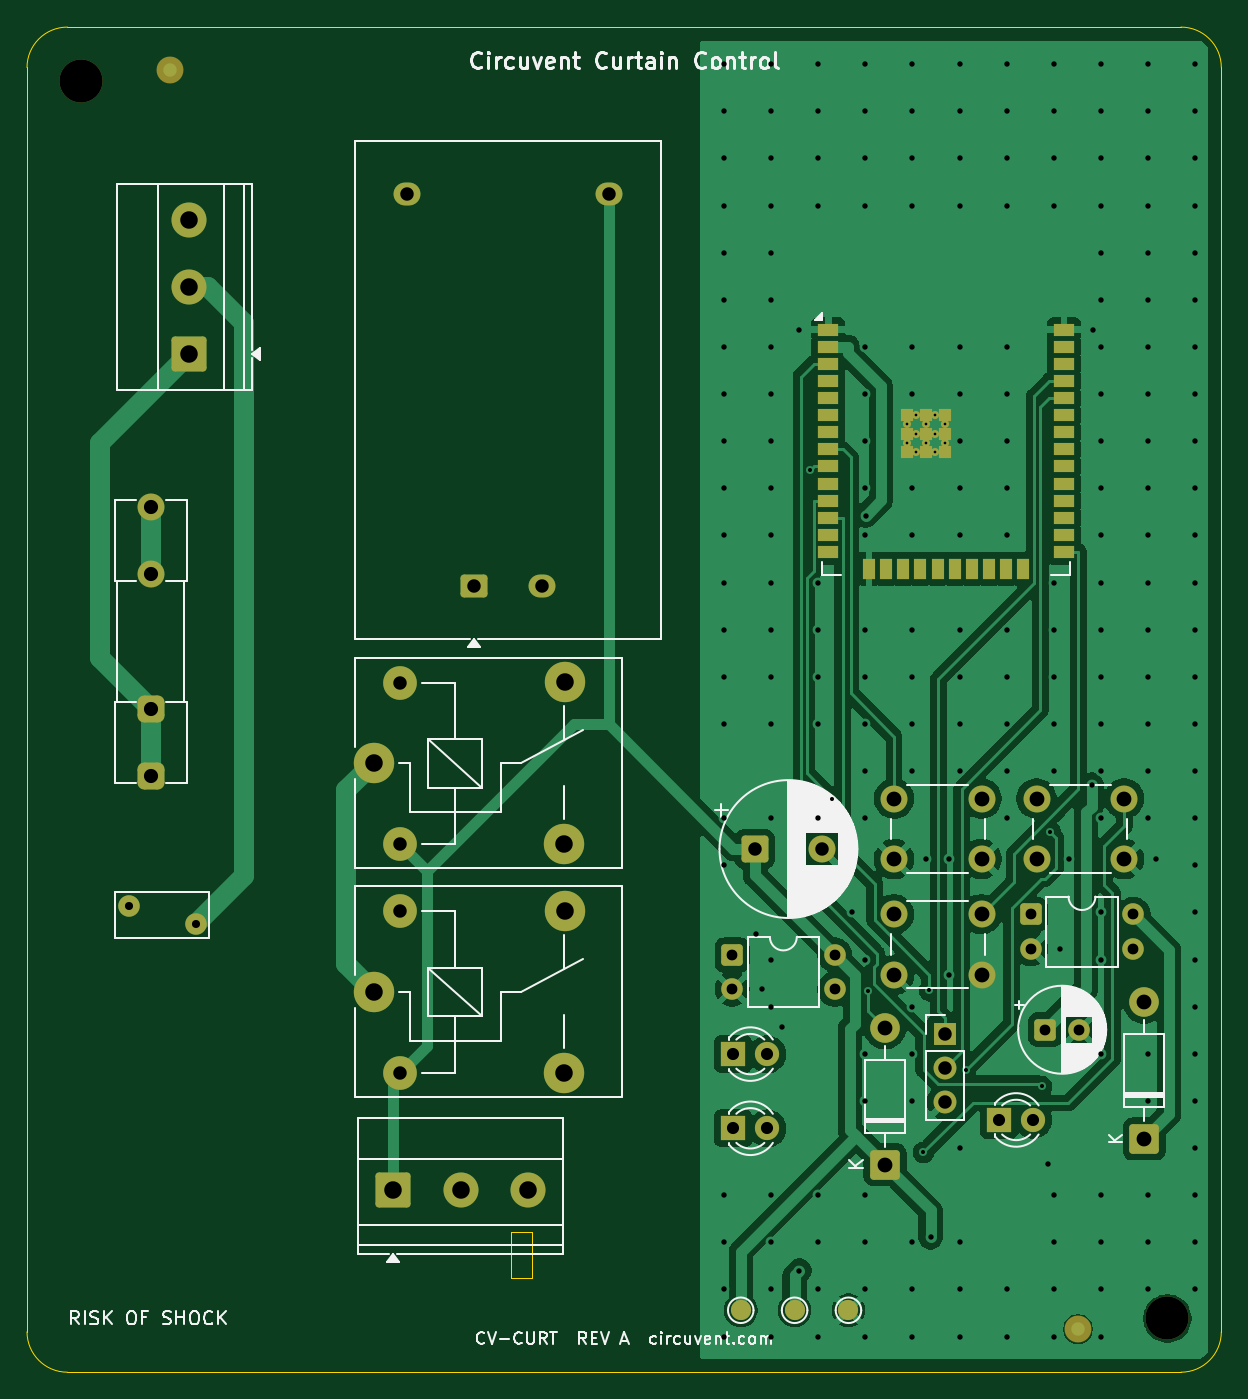
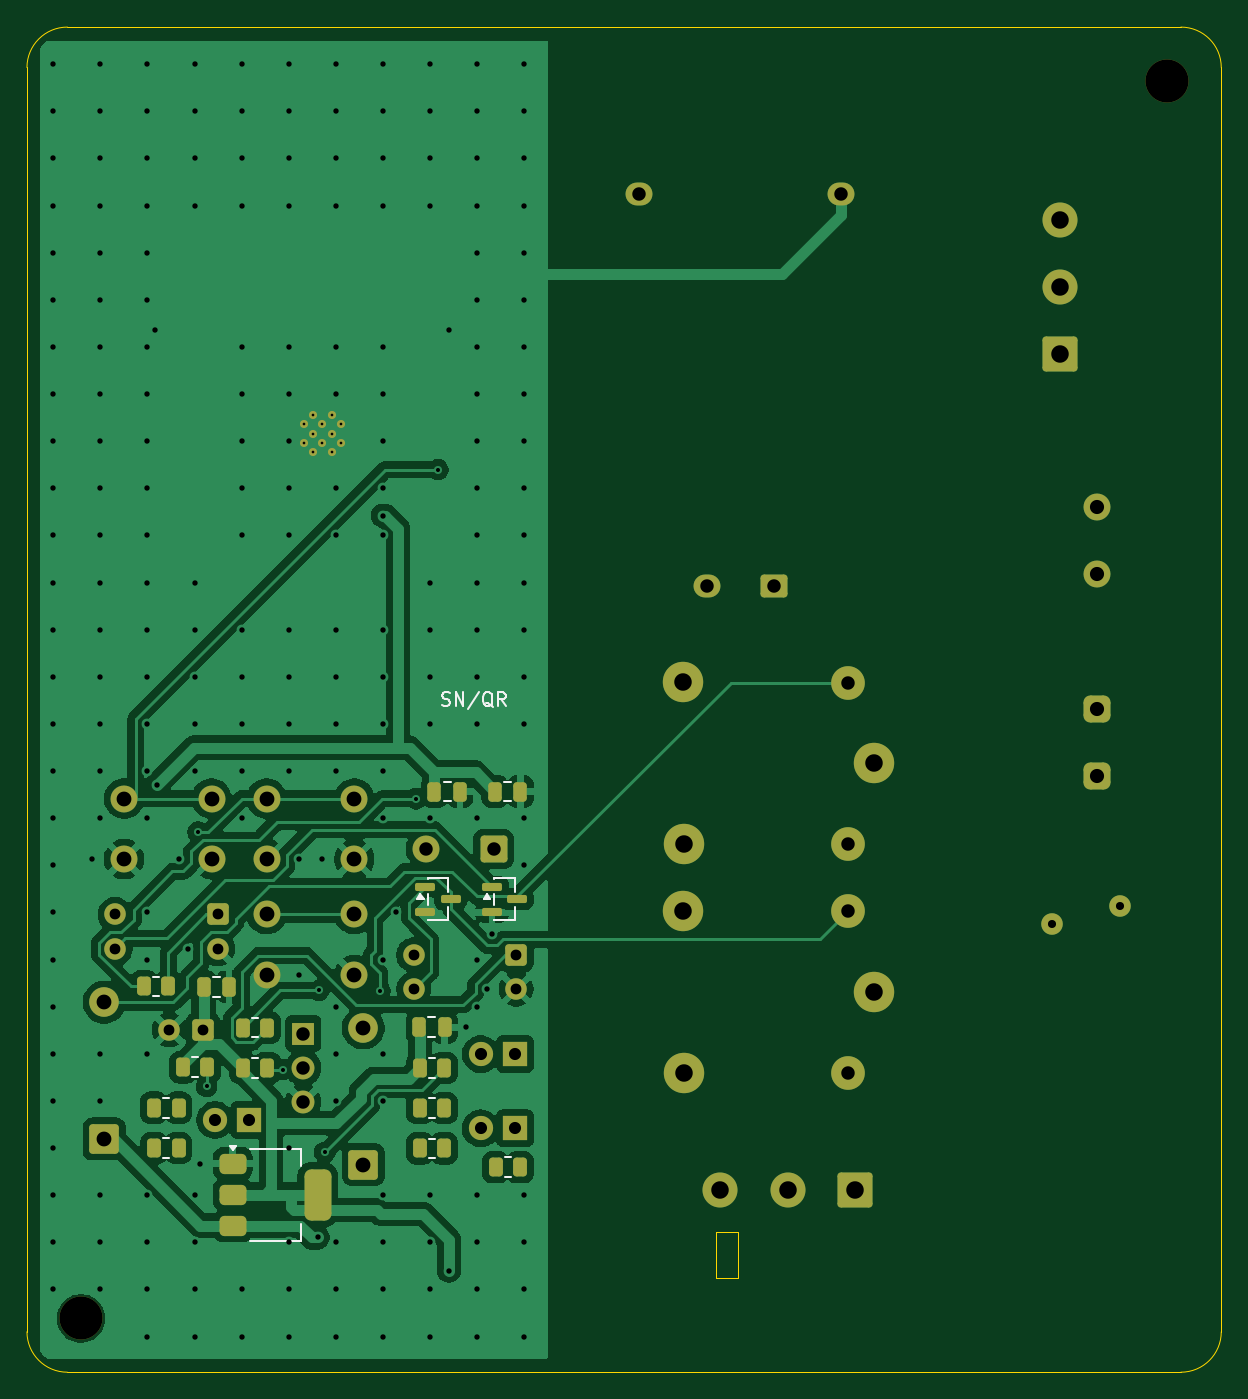
Circuit board: 11 layer files. Board 88.7 x 99.9 mm.
- bottom_copper: cv-curt-B_Cu.gbr (134926 bytes)
- bottom_mask: cv-curt-B_Mask.gbr (6505 bytes)
- paste: cv-curt-B_Paste.gbr (2875 bytes)
- bottom_silk: cv-curt-B_Silkscreen.gbr (6616 bytes)
- outline: cv-curt-Edge_Cuts.gbr (1200 bytes)
- top_copper: cv-curt-F_Cu.gbr (106791 bytes)
- top_mask: cv-curt-F_Mask.gbr (6293 bytes)
- paste: cv-curt-F_Paste.gbr (1795 bytes)
- top_silk: cv-curt-F_Silkscreen.gbr (53237 bytes)
- drill: cv-curt-NPTH.drl (359 bytes)
- drill: cv-curt-PTH.drl (6212 bytes)

=== bottom_copper: cv-curt-B_Cu.gbr (134926 bytes, source omitted) ===
=== bottom_mask: cv-curt-B_Mask.gbr (6505 bytes, source omitted) ===
=== paste: cv-curt-B_Paste.gbr (2875 bytes, source withheld) ===
=== bottom_silk: cv-curt-B_Silkscreen.gbr ===
%TF.GenerationSoftware,KiCad,Pcbnew,10.0.5*%
%TF.CreationDate,2026-07-29T13:22:59-07:00*%
%TF.ProjectId,cv-curt,63762d63-7572-4742-9e6b-696361645f70,rev?*%
%TF.SameCoordinates,Original*%
%TF.FileFunction,Legend,Bot*%
%TF.FilePolarity,Positive*%
%FSLAX46Y46*%
G04 Gerber Fmt 4.6, Leading zero omitted, Abs format (unit mm)*
G04 Created by KiCad (PCBNEW 10.0.5) date 2026-07-29 13:22:59*
%MOMM*%
%LPD*%
G01*
G04 APERTURE LIST*
%ADD10C,0.150000*%
%ADD11C,0.120000*%
G04 APERTURE END LIST*
D10*
X157863142Y-130357199D02*
X157720285Y-130404818D01*
X157720285Y-130404818D02*
X157482190Y-130404818D01*
X157482190Y-130404818D02*
X157386952Y-130357199D01*
X157386952Y-130357199D02*
X157339333Y-130309579D01*
X157339333Y-130309579D02*
X157291714Y-130214341D01*
X157291714Y-130214341D02*
X157291714Y-130119103D01*
X157291714Y-130119103D02*
X157339333Y-130023865D01*
X157339333Y-130023865D02*
X157386952Y-129976246D01*
X157386952Y-129976246D02*
X157482190Y-129928627D01*
X157482190Y-129928627D02*
X157672666Y-129881008D01*
X157672666Y-129881008D02*
X157767904Y-129833389D01*
X157767904Y-129833389D02*
X157815523Y-129785770D01*
X157815523Y-129785770D02*
X157863142Y-129690532D01*
X157863142Y-129690532D02*
X157863142Y-129595294D01*
X157863142Y-129595294D02*
X157815523Y-129500056D01*
X157815523Y-129500056D02*
X157767904Y-129452437D01*
X157767904Y-129452437D02*
X157672666Y-129404818D01*
X157672666Y-129404818D02*
X157434571Y-129404818D01*
X157434571Y-129404818D02*
X157291714Y-129452437D01*
X156863142Y-130404818D02*
X156863142Y-129404818D01*
X156863142Y-129404818D02*
X156291714Y-130404818D01*
X156291714Y-130404818D02*
X156291714Y-129404818D01*
X155101238Y-129357199D02*
X155958380Y-130642913D01*
X154101238Y-130500056D02*
X154196476Y-130452437D01*
X154196476Y-130452437D02*
X154291714Y-130357199D01*
X154291714Y-130357199D02*
X154434571Y-130214341D01*
X154434571Y-130214341D02*
X154529809Y-130166722D01*
X154529809Y-130166722D02*
X154625047Y-130166722D01*
X154577428Y-130404818D02*
X154672666Y-130357199D01*
X154672666Y-130357199D02*
X154767904Y-130261960D01*
X154767904Y-130261960D02*
X154815523Y-130071484D01*
X154815523Y-130071484D02*
X154815523Y-129738151D01*
X154815523Y-129738151D02*
X154767904Y-129547675D01*
X154767904Y-129547675D02*
X154672666Y-129452437D01*
X154672666Y-129452437D02*
X154577428Y-129404818D01*
X154577428Y-129404818D02*
X154386952Y-129404818D01*
X154386952Y-129404818D02*
X154291714Y-129452437D01*
X154291714Y-129452437D02*
X154196476Y-129547675D01*
X154196476Y-129547675D02*
X154148857Y-129738151D01*
X154148857Y-129738151D02*
X154148857Y-130071484D01*
X154148857Y-130071484D02*
X154196476Y-130261960D01*
X154196476Y-130261960D02*
X154291714Y-130357199D01*
X154291714Y-130357199D02*
X154386952Y-130404818D01*
X154386952Y-130404818D02*
X154577428Y-130404818D01*
X153148857Y-130404818D02*
X153482190Y-129928627D01*
X153720285Y-130404818D02*
X153720285Y-129404818D01*
X153720285Y-129404818D02*
X153339333Y-129404818D01*
X153339333Y-129404818D02*
X153244095Y-129452437D01*
X153244095Y-129452437D02*
X153196476Y-129500056D01*
X153196476Y-129500056D02*
X153148857Y-129595294D01*
X153148857Y-129595294D02*
X153148857Y-129738151D01*
X153148857Y-129738151D02*
X153196476Y-129833389D01*
X153196476Y-129833389D02*
X153244095Y-129881008D01*
X153244095Y-129881008D02*
X153339333Y-129928627D01*
X153339333Y-129928627D02*
X153720285Y-129928627D01*
%TO.C,R5*%
D11*
X158843064Y-156565000D02*
X158388936Y-156565000D01*
X158843064Y-158035000D02*
X158388936Y-158035000D01*
%TO.C,R9*%
X158843064Y-162545000D02*
X158388936Y-162545000D01*
X158843064Y-164015000D02*
X158388936Y-164015000D01*
%TO.C,R8*%
X178583064Y-162505000D02*
X178128936Y-162505000D01*
X178583064Y-163975000D02*
X178128936Y-163975000D01*
%TO.C,R3*%
X176433064Y-156525000D02*
X175978936Y-156525000D01*
X176433064Y-157995000D02*
X175978936Y-157995000D01*
%TO.C,Q1*%
X152471000Y-143230000D02*
X152471000Y-144230000D01*
X152471000Y-145350000D02*
X152471000Y-146350000D01*
X152471000Y-146350000D02*
X153991000Y-146350000D01*
X153991000Y-143230000D02*
X152471000Y-143230000D01*
X153991000Y-143280000D02*
X153991000Y-143230000D01*
X153991000Y-145180000D02*
X153991000Y-144400000D01*
X153991000Y-146350000D02*
X153991000Y-146300000D01*
X154531000Y-144410000D02*
X154291000Y-144740000D01*
X154771000Y-144740000D01*
X154531000Y-144410000D01*
G36*
X154771000Y-144740000D02*
G01*
X154291000Y-144740000D01*
X154531000Y-144410000D01*
X154771000Y-144740000D01*
G37*
%TO.C,C6*%
X158897252Y-153545000D02*
X158374748Y-153545000D01*
X158897252Y-155015000D02*
X158374748Y-155015000D01*
%TO.C,R7*%
X158843064Y-159555000D02*
X158388936Y-159555000D01*
X158843064Y-161025000D02*
X158388936Y-161025000D01*
%TO.C,C4*%
X157752252Y-136040000D02*
X157229748Y-136040000D01*
X157752252Y-137510000D02*
X157229748Y-137510000D01*
%TO.C,R6*%
X178583064Y-159515000D02*
X178128936Y-159515000D01*
X178583064Y-160985000D02*
X178128936Y-160985000D01*
%TO.C,Q2*%
X157421000Y-143230000D02*
X157421000Y-144230000D01*
X157421000Y-145350000D02*
X157421000Y-146350000D01*
X157421000Y-146350000D02*
X158941000Y-146350000D01*
X158941000Y-143230000D02*
X157421000Y-143230000D01*
X158941000Y-143280000D02*
X158941000Y-143230000D01*
X158941000Y-145180000D02*
X158941000Y-144400000D01*
X158941000Y-146350000D02*
X158941000Y-146300000D01*
X159481000Y-144410000D02*
X159241000Y-144740000D01*
X159721000Y-144740000D01*
X159481000Y-144410000D01*
G36*
X159721000Y-144740000D02*
G01*
X159241000Y-144740000D01*
X159481000Y-144410000D01*
X159721000Y-144740000D01*
G37*
%TO.C,C3*%
X153262252Y-136040000D02*
X152739748Y-136040000D01*
X153262252Y-137510000D02*
X152739748Y-137510000D01*
%TO.C,R10*%
X153208064Y-163945000D02*
X152753936Y-163945000D01*
X153208064Y-165415000D02*
X152753936Y-165415000D01*
%TO.C,U2*%
X168356000Y-163300000D02*
X168356000Y-164560000D01*
X168356000Y-170120000D02*
X168356000Y-168860000D01*
X172116000Y-163300000D02*
X168356000Y-163300000D01*
X172116000Y-170120000D02*
X168356000Y-170120000D01*
X173396000Y-163400000D02*
X173636000Y-163070000D01*
X173156000Y-163070000D01*
X173396000Y-163400000D01*
G36*
X173396000Y-163400000D02*
G01*
X173156000Y-163070000D01*
X173636000Y-163070000D01*
X173396000Y-163400000D01*
G37*
%TO.C,R2*%
X171983064Y-153565000D02*
X171528936Y-153565000D01*
X171983064Y-155035000D02*
X171528936Y-155035000D01*
%TO.C,R4*%
X171983064Y-156555000D02*
X171528936Y-156555000D01*
X171983064Y-158025000D02*
X171528936Y-158025000D01*
%TO.C,C5*%
X174897252Y-150545000D02*
X174374748Y-150545000D01*
X174897252Y-152015000D02*
X174374748Y-152015000D01*
%TO.C,R1*%
X179333064Y-150515000D02*
X178878936Y-150515000D01*
X179333064Y-151985000D02*
X178878936Y-151985000D01*
%TD*%
M02*

=== outline: cv-curt-Edge_Cuts.gbr ===
%TF.GenerationSoftware,KiCad,Pcbnew,10.0.5*%
%TF.CreationDate,2026-07-29T13:22:59-07:00*%
%TF.ProjectId,cv-curt,63762d63-7572-4742-9e6b-696361645f70,rev?*%
%TF.SameCoordinates,Original*%
%TF.FileFunction,Profile,NP*%
%FSLAX46Y46*%
G04 Gerber Fmt 4.6, Leading zero omitted, Abs format (unit mm)*
G04 Created by KiCad (PCBNEW 10.0.5) date 2026-07-29 13:22:59*
%MOMM*%
%LPD*%
G01*
G04 APERTURE LIST*
%TA.AperFunction,Profile*%
%ADD10C,0.100000*%
%TD*%
G04 APERTURE END LIST*
D10*
X100000000Y-83000000D02*
G75*
G02*
X103000000Y-80000000I3000000J0D01*
G01*
X100000000Y-176900000D02*
X100000000Y-83000000D01*
X103000000Y-80000000D02*
X185700000Y-80000000D01*
X103000000Y-179900000D02*
G75*
G02*
X100000000Y-176900000I0J3000000D01*
G01*
X135910999Y-169475000D02*
X137510999Y-169475000D01*
X135910999Y-172900000D02*
X135910999Y-169475000D01*
X137510999Y-169475000D02*
X137510999Y-172900000D01*
X137510999Y-172900000D02*
X135910999Y-172900000D01*
X185700000Y-80000000D02*
G75*
G02*
X188700000Y-83000000I0J-3000000D01*
G01*
X185700000Y-179900000D02*
X103000000Y-179900000D01*
X188700000Y-83000000D02*
X188700000Y-176900000D01*
X188700000Y-176900000D02*
G75*
G02*
X185700000Y-179900000I-3000000J0D01*
G01*
M02*

=== top_copper: cv-curt-F_Cu.gbr (106791 bytes, source omitted) ===
=== top_mask: cv-curt-F_Mask.gbr (6293 bytes, source omitted) ===
=== paste: cv-curt-F_Paste.gbr ===
%TF.GenerationSoftware,KiCad,Pcbnew,10.0.5*%
%TF.CreationDate,2026-07-29T13:22:58-07:00*%
%TF.ProjectId,cv-curt,63762d63-7572-4742-9e6b-696361645f70,rev?*%
%TF.SameCoordinates,Original*%
%TF.FileFunction,Paste,Top*%
%TF.FilePolarity,Positive*%
%FSLAX46Y46*%
G04 Gerber Fmt 4.6, Leading zero omitted, Abs format (unit mm)*
G04 Created by KiCad (PCBNEW 10.0.5) date 2026-07-29 13:22:58*
%MOMM*%
%LPD*%
G01*
G04 APERTURE LIST*
%ADD10R,1.500000X0.900000*%
%ADD11R,0.900000X1.500000*%
%ADD12R,0.900000X0.900000*%
G04 APERTURE END LIST*
D10*
%TO.C,U1*%
X159506000Y-102470000D03*
X159506000Y-103740000D03*
X159506000Y-105010000D03*
X159506000Y-106280000D03*
X159506000Y-107550000D03*
X159506000Y-108820000D03*
X159506000Y-110090000D03*
X159506000Y-111360000D03*
X159506000Y-112630000D03*
X159506000Y-113900000D03*
X159506000Y-115170000D03*
X159506000Y-116440000D03*
X159506000Y-117710000D03*
X159506000Y-118980000D03*
D11*
X162541000Y-120230000D03*
X163811000Y-120230000D03*
X165081000Y-120230000D03*
X166351000Y-120230000D03*
X167621000Y-120230000D03*
X168891000Y-120230000D03*
X170161000Y-120230000D03*
X171431000Y-120230000D03*
X172701000Y-120230000D03*
X173971000Y-120230000D03*
D10*
X177006000Y-118980000D03*
X177006000Y-117710000D03*
X177006000Y-116440000D03*
X177006000Y-115170000D03*
X177006000Y-113900000D03*
X177006000Y-112630000D03*
X177006000Y-111360000D03*
X177006000Y-110090000D03*
X177006000Y-108820000D03*
X177006000Y-107550000D03*
X177006000Y-106280000D03*
X177006000Y-105010000D03*
X177006000Y-103740000D03*
X177006000Y-102470000D03*
D12*
X165356000Y-108790000D03*
X165356000Y-110190000D03*
X165356000Y-111590000D03*
X166756000Y-108790000D03*
X166756000Y-110190000D03*
X166756000Y-111590000D03*
X168156000Y-108790000D03*
X168156000Y-110190000D03*
X168156000Y-111590000D03*
%TD*%
M02*

=== top_silk: cv-curt-F_Silkscreen.gbr (53237 bytes, source omitted) ===
=== drill: cv-curt-NPTH.drl ===
M48
; DRILL file KiCad 10.0.5 date 2026-07-29T13:23:06
; FORMAT={-:-/ absolute / metric / decimal}
; #@! TF.CreationDate,2026-07-29T13:23:06-07:00
; #@! TF.GenerationSoftware,Kicad,Pcbnew,10.0.5
; #@! TF.FileFunction,NonPlated,1,2,NPTH
FMAT,2
METRIC
; #@! TA.AperFunction,NonPlated,NPTH,ComponentDrill
T1C3.200
%
G90
G05
T1
X103.999Y-84.0
X184.699Y-175.9
M30

=== drill: cv-curt-PTH.drl ===
M48
; DRILL file KiCad 10.0.5 date 2026-07-29T13:23:05
; FORMAT={-:-/ absolute / metric / decimal}
; #@! TF.CreationDate,2026-07-29T13:23:05-07:00
; #@! TF.GenerationSoftware,Kicad,Pcbnew,10.0.5
; #@! TF.FileFunction,Plated,1,2,PTH
FMAT,2
METRIC
; #@! TA.AperFunction,Plated,PTH,ComponentDrill
T1C0.200
; #@! TA.AperFunction,Plated,PTH,ViaDrill
T2C0.300
; #@! TA.AperFunction,Plated,PTH,ViaDrill
T3C0.400
; #@! TA.AperFunction,Plated,PTH,ComponentDrill
T4C0.600
; #@! TA.AperFunction,Plated,PTH,ComponentDrill
T5C0.800
; #@! TA.AperFunction,Plated,PTH,ComponentDrill
T6C0.900
; #@! TA.AperFunction,Plated,PTH,ComponentDrill
T7C1.000
; #@! TA.AperFunction,Plated,PTH,ComponentDrill
T8C1.050
; #@! TA.AperFunction,Plated,PTH,ComponentDrill
T9C1.100
; #@! TA.AperFunction,Plated,PTH,ComponentDrill
T10C1.300
%
G90
G05
T1
X165.356Y-109.49
X165.356Y-110.89
X166.056Y-108.79
X166.056Y-110.19
X166.056Y-111.59
X166.756Y-109.49
X166.756Y-110.89
X167.456Y-108.79
X167.456Y-110.19
X167.456Y-111.59
X168.156Y-109.49
X168.156Y-110.89
T2
X158.179Y-112.867
X159.821Y-137.309
X162.495Y-151.569
X166.576Y-163.571
X167.019Y-151.542
X169.701Y-157.423
X175.352Y-158.676
X176.001Y-139.775
T3
X151.756Y-82.75
X151.756Y-86.25
X151.756Y-89.75
X151.756Y-93.25
X151.756Y-96.75
X151.756Y-100.25
X151.756Y-103.75
X151.756Y-107.25
X151.756Y-110.75
X151.756Y-114.25
X151.756Y-117.75
X151.756Y-121.25
X151.756Y-124.75
X151.756Y-128.25
X151.756Y-131.75
X151.756Y-138.75
X151.756Y-142.25
X151.756Y-166.75
X151.756Y-170.25
X151.756Y-173.75
X151.756Y-177.25
X154.168Y-147.378
X154.561Y-151.445
X155.256Y-82.75
X155.256Y-86.25
X155.256Y-89.75
X155.256Y-93.25
X155.256Y-96.75
X155.256Y-100.25
X155.256Y-103.75
X155.256Y-107.25
X155.256Y-110.75
X155.256Y-114.25
X155.256Y-117.75
X155.256Y-121.25
X155.256Y-124.75
X155.256Y-128.25
X155.256Y-131.75
X155.256Y-138.75
X155.256Y-149.25
X155.256Y-152.75
X155.256Y-166.75
X155.256Y-170.25
X155.256Y-173.75
X155.256Y-177.25
X156.061Y-154.28
X157.356Y-102.47
X157.368Y-172.347
X158.756Y-82.75
X158.756Y-86.25
X158.756Y-89.75
X158.756Y-93.25
X158.756Y-121.25
X158.756Y-124.75
X158.756Y-128.25
X158.756Y-131.75
X158.756Y-138.75
X158.756Y-166.75
X158.756Y-170.25
X158.756Y-173.75
X158.756Y-177.25
X161.256Y-145.74
X162.256Y-82.75
X162.256Y-86.25
X162.256Y-89.75
X162.256Y-93.25
X162.256Y-103.75
X162.256Y-107.25
X162.256Y-110.75
X162.256Y-114.25
X162.256Y-117.75
X162.256Y-124.75
X162.256Y-128.25
X162.256Y-131.75
X162.256Y-135.25
X162.256Y-138.75
X162.256Y-149.25
X162.256Y-156.25
X162.256Y-159.75
X162.256Y-166.75
X162.256Y-170.25
X162.256Y-173.75
X162.256Y-177.25
X162.277Y-116.289
X165.756Y-82.75
X165.756Y-86.25
X165.756Y-89.75
X165.756Y-93.25
X165.756Y-103.75
X165.756Y-107.25
X165.756Y-114.25
X165.756Y-117.75
X165.756Y-124.75
X165.756Y-128.25
X165.756Y-131.75
X165.756Y-135.25
X165.756Y-152.75
X165.756Y-156.25
X165.756Y-159.75
X165.756Y-170.25
X165.756Y-173.75
X165.756Y-177.25
X166.791Y-141.795
X167.107Y-169.89
X168.491Y-141.795
X168.491Y-150.385
X169.256Y-82.75
X169.256Y-86.25
X169.256Y-89.75
X169.256Y-93.25
X169.256Y-103.75
X169.256Y-107.25
X169.256Y-110.75
X169.256Y-114.25
X169.256Y-117.75
X169.256Y-124.75
X169.256Y-128.25
X169.256Y-131.75
X169.256Y-135.25
X169.256Y-163.25
X169.256Y-170.25
X169.256Y-173.75
X169.256Y-177.25
X172.756Y-82.75
X172.756Y-86.25
X172.756Y-89.75
X172.756Y-93.25
X172.756Y-103.75
X172.756Y-107.25
X172.756Y-110.75
X172.756Y-114.25
X172.756Y-117.75
X172.756Y-124.75
X172.756Y-128.25
X172.756Y-131.75
X172.756Y-135.25
X172.756Y-138.75
X172.756Y-173.75
X172.756Y-177.25
X175.816Y-164.41
X176.256Y-82.75
X176.256Y-86.25
X176.256Y-89.75
X176.256Y-93.25
X176.256Y-121.25
X176.256Y-124.75
X176.256Y-128.25
X176.256Y-131.75
X176.256Y-135.25
X176.256Y-166.75
X176.256Y-170.25
X176.256Y-173.75
X176.256Y-177.25
X176.741Y-148.445
X177.381Y-141.795
X179.06Y-136.254
X179.156Y-102.47
X179.756Y-82.75
X179.756Y-86.25
X179.756Y-89.75
X179.756Y-93.25
X179.756Y-96.75
X179.756Y-100.25
X179.756Y-103.75
X179.756Y-107.25
X179.756Y-110.75
X179.756Y-114.25
X179.756Y-117.75
X179.756Y-121.25
X179.756Y-124.75
X179.756Y-128.25
X179.756Y-131.75
X179.756Y-135.25
X179.756Y-138.75
X179.756Y-145.75
X179.756Y-149.25
X179.756Y-156.25
X179.756Y-166.75
X179.756Y-170.25
X179.756Y-173.75
X179.756Y-177.25
X183.256Y-82.75
X183.256Y-86.25
X183.256Y-89.75
X183.256Y-93.25
X183.256Y-96.75
X183.256Y-100.25
X183.256Y-103.75
X183.256Y-107.25
X183.256Y-110.75
X183.256Y-114.25
X183.256Y-117.75
X183.256Y-121.25
X183.256Y-124.75
X183.256Y-128.25
X183.256Y-131.75
X183.256Y-135.25
X183.256Y-138.75
X183.256Y-156.25
X183.256Y-159.75
X183.256Y-166.75
X183.256Y-170.25
X183.256Y-173.75
X183.881Y-141.795
X186.756Y-82.75
X186.756Y-86.25
X186.756Y-89.75
X186.756Y-93.25
X186.756Y-96.75
X186.756Y-100.25
X186.756Y-103.75
X186.756Y-107.25
X186.756Y-110.75
X186.756Y-114.25
X186.756Y-117.75
X186.756Y-121.25
X186.756Y-124.75
X186.756Y-128.25
X186.756Y-131.75
X186.756Y-135.25
X186.756Y-138.75
X186.756Y-142.25
X186.756Y-145.75
X186.756Y-149.25
X186.756Y-152.75
X186.756Y-156.25
X186.756Y-159.75
X186.756Y-163.25
X186.756Y-166.75
X186.756Y-170.25
X186.756Y-173.75
T4
X107.545Y-145.275
X112.545Y-146.575
T5
X152.361Y-148.905
X152.361Y-151.445
X159.981Y-148.905
X159.981Y-151.445
X174.541Y-145.905
X174.541Y-148.445
X175.63Y-154.465
X178.13Y-154.465
X182.161Y-145.905
X182.161Y-148.445
T6
X152.451Y-156.275
X152.451Y-161.785
X154.991Y-156.275
X154.991Y-161.785
X172.191Y-161.165
X174.731Y-161.165
T7
X127.711Y-128.685
X127.711Y-140.685
X127.711Y-145.675
X127.711Y-157.675
X128.211Y-92.405
X133.211Y-121.485
X138.211Y-121.485
X143.211Y-92.405
X154.05Y-141.045
X159.05Y-141.045
X168.181Y-154.745
X168.181Y-157.285
X168.181Y-159.825
T8
X109.195Y-115.635
X109.195Y-120.635
X109.195Y-130.635
X109.195Y-135.635
T9
X163.721Y-154.325
X163.721Y-164.485
X164.391Y-137.295
X164.391Y-141.795
X164.391Y-145.885
X164.391Y-150.385
X170.891Y-137.295
X170.891Y-141.795
X170.891Y-145.885
X170.891Y-150.385
X174.981Y-137.295
X174.981Y-141.795
X181.481Y-137.295
X181.481Y-141.795
X182.971Y-152.415
X182.971Y-162.575
T10
X112.005Y-94.295
X112.005Y-99.295
X112.005Y-104.295
X125.761Y-134.635
X125.761Y-151.625
X127.211Y-166.375
X132.211Y-166.375
X137.211Y-166.375
X139.911Y-140.685
X139.911Y-157.675
X139.961Y-128.635
X139.961Y-145.625
M30
